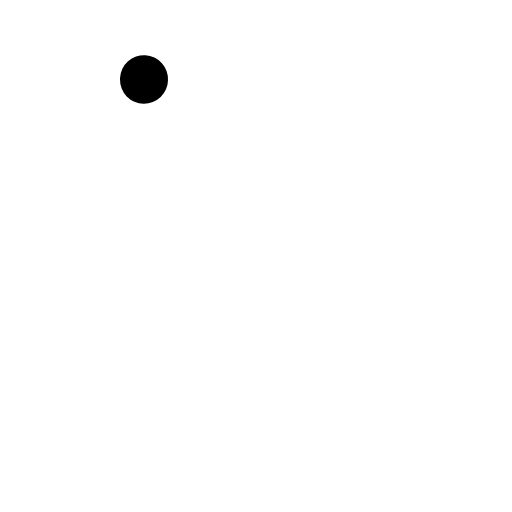
t = 0.00 s
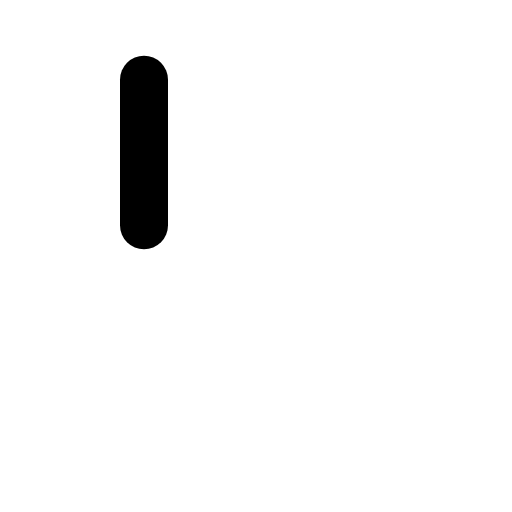
t = 0.38 s
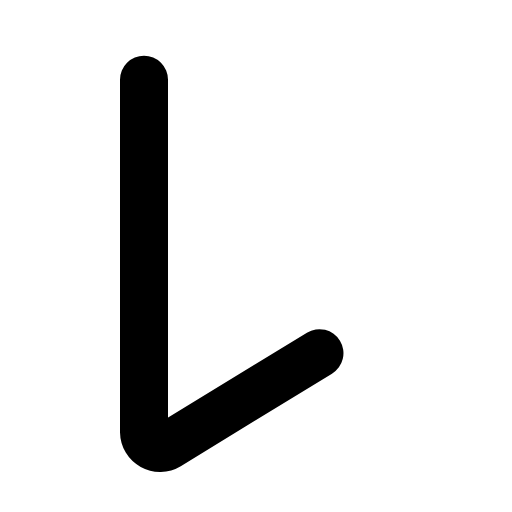
t = 0.75 s
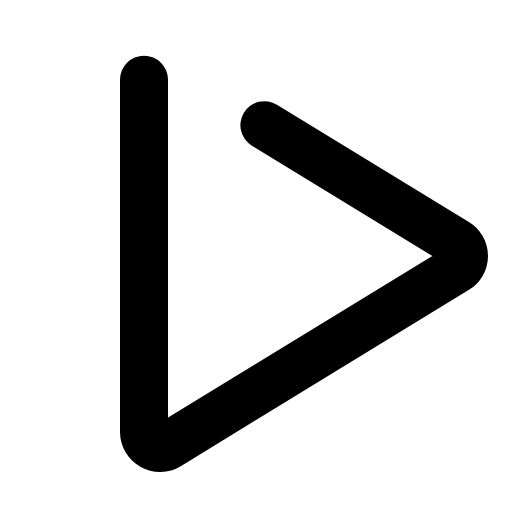
t = 1.13 s

The animated SVG that drew these frames (rendered in a browser with its animation timeline set to each time). Animation: 1 CSS @keyframes rule; one cycle of 1.50 s, repeats indefinitely.

<svg xmlns="http://www.w3.org/2000/svg" viewBox="0 0 256 256">
  <style>
    .draw-line {
      stroke-dasharray: 1;
      stroke-dashoffset: 0;
    }
    svg:hover .draw-line {
      animation: phosphor-draw-in 1.5s ease-in-out infinite;
    }
    @keyframes phosphor-draw-in {
      0%   { stroke-dashoffset: 1; }
      100% { stroke-dashoffset: 0; }
    }
  </style><rect width="256" height="256" fill="none"/><path d="M72,39.88V216.12a8,8,0,0,0,12.15,6.69l144.08-88.12a7.82,7.82,0,0,0,0-13.38L84.15,33.19A8,8,0,0,0,72,39.88Z" fill="none" stroke="currentColor" stroke-linecap="round" stroke-linejoin="round" stroke-width="24" class="draw-line" pathLength="1" style="animation-delay: 0s"/></svg>
